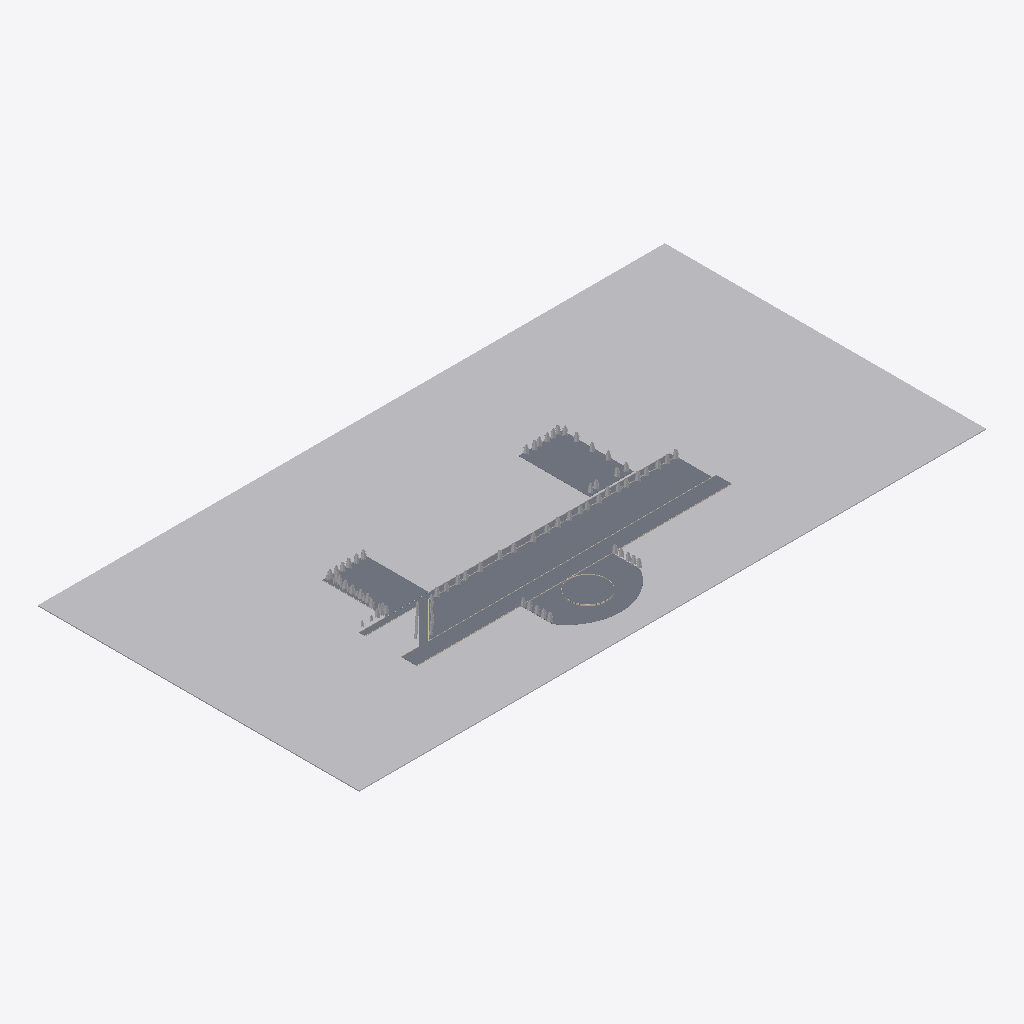
Isometric view of an IFC building model (IFC-SPF (STEP), schema IFC2X3, length unit millimetre), seen from the south-west, elements coloured by IFC class: 62 other elements (light grey), 10 walls (beige), 9 slabs (grey).
Extent 808.0 m × 414.0 m × 13.4 m (x, y, z). Storeys (2): Level 1 at 0.00 m; Level 2 at 4.00 m. Elements (119): 94 IfcBuildingElementProxy, 16 IfcWallStandardCase, 9 IfcSlab.

HEADER;
FILE_DESCRIPTION(('ViewDefinition [CoordinationView_V2.0]','RevitIdentifiers [ContentGUID: 7fc635f7-ba07-4414-867e-e6de44d6cdc0, VersionGUID: a9c73d23-bba2-46d1-acd5-e37a9050aa43, NumberOfSaves: 4]','CoordinateReference [CoordinateBase: Shared Coordinates]'),'2;1');
FILE_NAME('nhà gaaa.ifc','2026-10-30T13:51:15+07:00',(''),(''),'ODA SDAI 24.6','Autodesk Revit 24.3.60.12 (ENU) - IFC 24.3.60.12','');
FILE_SCHEMA(('IFC2X3'));
ENDSEC;
DATA;
#27=IFCPROJECT('1$nZNtkWT458P_vjwxAJ8m',#18,'0001',$,$,'Project Name','Project Status',(#22),#5451);
#42=IFCSITE('1$nZNtkWT458P_vjwxAJ8o',#18,'Default',$,$,#41,$,$,.ELEMENT.,(42,21,31,181945),(-71,-3,-24,-263305),0.0,$,$);
#32=IFCBUILDING('1$nZNtkWT458P_vjwxAJ8n',#18,'',$,$,#30,$,'',.ELEMENT.,$,$,#31);
#35=IFCBUILDINGSTOREY('3Zu5Bv0LOHrPC10026FoQQ',#18,'Level 1',$,'Level:8mm Head',#34,$,'Level 1',.ELEMENT.,0.0);
#39=IFCBUILDINGSTOREY('15Z0v90RiHrPC20026FoKR',#18,'Level 2',$,'Level:8mm Head',#38,$,'Level 2',.ELEMENT.,4000.0000000000005);
#128=IFCBUILDINGELEMENTPROXY('1X6tPJMGr3PwMJjbvqGmRi',#18,'Toposolid:Grassland - 1200mm:353582',$,'Toposolid:Grassland - 1200mm',#114,#127,'353582',$);
#4734=IFCSLAB('01Nxg82lDBUe8_ZBMFtsI_',#18,'Floor:cát:374973',$,'Floor:cát',#4717,#4733,'374973',.FLOOR.);
#4632=IFCSLAB('01Nxg82lDBUe8_ZBMFtspq',#18,'Floor:đường:372983',$,'Floor:đường',#4622,#4631,'372983',.FLOOR.);
#5130=IFCSLAB('01Nxg82lDBUe8_ZBMFtnig',#18,'Floor:cát:378665',$,'Floor:cát',#5103,#5129,'378665',.FLOOR.);
#4774=IFCSLAB('01Nxg82lDBUe8_ZBMFts42',#18,'Floor:đường:376065',$,'Floor:đường',#4764,#4773,'376065',.FLOOR.);
#258=IFCSLAB('01Nxg82lDBUe8_ZBMFtx15',#18,'Floor:đường:355398',$,'Floor:đường',#248,#257,'355398',.FLOOR.);
#5264=IFCSLAB('01Nxg82lDBUe8_ZBMFtnCe',#18,'Floor:160mm Concrete With 50mm Metal Deck:380715',$,'Floor:160mm Concrete With 50mm Metal Deck',#5250,#5263,'380715',.FLOOR.);
#63=IFCSLAB('08ylFFRz12a8EhK0qkJ6xi',#18,'Floor:đường:352530',$,'Floor:đường',#44,#62,'352530',.FLOOR.);
#104=IFCSLAB('1X6tPJMGr3PwMJjbvqGm84',#18,'Floor:đường:352710',$,'Floor:đường',#94,#103,'352710',.FLOOR.);
#932=IFCSLAB('01Nxg82lDBUe8_ZBMFtwTD',#18,'Floor:đường:359246',$,'Floor:đường',#919,#931,'359246',.FLOOR.);
#4681=IFCWALLSTANDARDCASE('01Nxg82lDBUe8_ZBMFtsYN',#18,'Basic Wall:trắng:373908',$,'Basic Wall:trắng',#4669,#4680,'373908');
#4707=IFCWALLSTANDARDCASE('01Nxg82lDBUe8_ZBMFtseK',#18,'Basic Wall:trắng:374295',$,'Basic Wall:trắng',#4692,#4706,'374295');
#179=IFCWALLSTANDARDCASE('1X6tPJMGr3PwMJjbvqGmNW',#18,'Basic Wall:trắng:353826',$,'Basic Wall:trắng',#163,#178,'353826');
#238=IFCWALLSTANDARDCASE('01Nxg82lDBUe8_ZBMFtx0B',#18,'Basic Wall:trắng:355336',$,'Basic Wall:trắng',#226,#237,'355336');
#5362=IFCWALLSTANDARDCASE('01Nxg82lDBUe8_ZBMFtmoZ',#18,'Basic Wall:trắng:381088',$,'Basic Wall:trắng',#5331,#5361,'381088');
#5320=IFCWALLSTANDARDCASE('01Nxg82lDBUe8_ZBMFtmoS',#18,'Basic Wall:trắng:381087',$,'Basic Wall:trắng',#5289,#5319,'381087');
#215=IFCWALLSTANDARDCASE('01Nxg82lDBUe8_ZBMFtx03',#18,'Basic Wall:trắng:355328',$,'Basic Wall:trắng',#203,#214,'355328');
#5189=IFCBUILDINGELEMENTPROXY('01Nxg82lDBUe8_ZBMFtnQs',#18,'RPC Tree - Deciduous:Lombardy Poplar - 40'':379573',$,'RPC Tree - Deciduous:Lombardy Poplar - 40''',#5188,#5185,'379573',$);
#886=IFCWALLSTANDARDCASE('01Nxg82lDBUe8_ZBMFtwPM',#18,'Basic Wall:trắng:358997',$,'Basic Wall:trắng',#874,#885,'358997');
#5156=IFCBUILDINGELEMENTPROXY('01Nxg82lDBUe8_ZBMFtnLx',#18,'RPC Tree - Deciduous:Lombardy Poplar - 40'':379256',$,'RPC Tree - Deciduous:Lombardy Poplar - 40''',#5155,#5152,'379256',$);
#5167=IFCBUILDINGELEMENTPROXY('01Nxg82lDBUe8_ZBMFtnNG',#18,'RPC Tree - Deciduous:Lombardy Poplar - 40'':379347',$,'RPC Tree - Deciduous:Lombardy Poplar - 40''',#5166,#5163,'379347',$);
#5178=IFCBUILDINGELEMENTPROXY('01Nxg82lDBUe8_ZBMFtnP9',#18,'RPC Tree - Deciduous:Lombardy Poplar - 40'':379466',$,'RPC Tree - Deciduous:Lombardy Poplar - 40''',#5177,#5174,'379466',$);
#5200=IFCBUILDINGELEMENTPROXY('01Nxg82lDBUe8_ZBMFtnSz',#18,'RPC Tree - Deciduous:Lombardy Poplar - 40'':379710',$,'RPC Tree - Deciduous:Lombardy Poplar - 40''',#5199,#5196,'379710',$);
#4368=IFCBUILDINGELEMENTPROXY('01Nxg82lDBUe8_ZBMFtqeg',#18,'RPC Tree - Deciduous:Lombardy Poplar - 40'':366121',$,'RPC Tree - Deciduous:Lombardy Poplar - 40''',#4367,#4364,'366121',$);
#4467=IFCBUILDINGELEMENTPROXY('01Nxg82lDBUe8_ZBMFtqQW',#18,'RPC Tree - Deciduous:Lombardy Poplar - 40'':367267',$,'RPC Tree - Deciduous:Lombardy Poplar - 40''',#4466,#4463,'367267',$);
#4500=IFCBUILDINGELEMENTPROXY('01Nxg82lDBUe8_ZBMFtqVJ',#18,'RPC Tree - Deciduous:Lombardy Poplar - 40'':367568',$,'RPC Tree - Deciduous:Lombardy Poplar - 40''',#4499,#4496,'367568',$);
#4976=IFCBUILDINGELEMENTPROXY('01Nxg82lDBUe8_ZBMFtn_m',#18,'RPC Tree - Deciduous:Lombardy Poplar - 40'':377779',$,'RPC Tree - Deciduous:Lombardy Poplar - 40''',#4975,#4972,'377779',$);
#5031=IFCBUILDINGELEMENTPROXY('01Nxg82lDBUe8_ZBMFtnaH',#18,'RPC Tree - Deciduous:Lombardy Poplar - 40'':378130',$,'RPC Tree - Deciduous:Lombardy Poplar - 40''',#5030,#5027,'378130',$);
#5097=IFCBUILDINGELEMENTPROXY('01Nxg82lDBUe8_ZBMFtnh3',#18,'RPC Tree - Deciduous:Lombardy Poplar - 40'':378560',$,'RPC Tree - Deciduous:Lombardy Poplar - 40''',#5096,#5093,'378560',$);
#4522=IFCBUILDINGELEMENTPROXY('01Nxg82lDBUe8_ZBMFttd7',#18,'RPC Tree - Deciduous:Lombardy Poplar - 40'':370116',$,'RPC Tree - Deciduous:Lombardy Poplar - 40''',#4521,#4518,'370116',$);
#4888=IFCBUILDINGELEMENTPROXY('01Nxg82lDBUe8_ZBMFtnoF',#18,'RPC Tree - Deciduous:Lombardy Poplar - 40'':376972',$,'RPC Tree - Deciduous:Lombardy Poplar - 40''',#4887,#4884,'376972',$);
#4932=IFCBUILDINGELEMENTPROXY('01Nxg82lDBUe8_ZBMFtnt9',#18,'RPC Tree - Deciduous:Lombardy Poplar - 40'':377290',$,'RPC Tree - Deciduous:Lombardy Poplar - 40''',#4931,#4928,'377290',$);
#5211=IFCBUILDINGELEMENTPROXY('01Nxg82lDBUe8_ZBMFtnV6',#18,'RPC Tree - Deciduous:Lombardy Poplar - 40'':379845',$,'RPC Tree - Deciduous:Lombardy Poplar - 40''',#5210,#5207,'379845',$);
#5233=IFCBUILDINGELEMENTPROXY('01Nxg82lDBUe8_ZBMFtn2O',#18,'RPC Tree - Deciduous:Lombardy Poplar - 40'':380059',$,'RPC Tree - Deciduous:Lombardy Poplar - 40''',#5232,#5229,'380059',$);
#975=IFCWALLSTANDARDCASE('01Nxg82lDBUe8_ZBMFtrnk',#18,'Basic Wall:trắng:360557',$,'Basic Wall:trắng',#943,#974,'360557');
#4434=IFCBUILDINGELEMENTPROXY('01Nxg82lDBUe8_ZBMFtqIO',#18,'RPC Tree - Deciduous:Lombardy Poplar - 40'':366747',$,'RPC Tree - Deciduous:Lombardy Poplar - 40''',#4433,#4430,'366747',$);
#4921=IFCBUILDINGELEMENTPROXY('01Nxg82lDBUe8_ZBMFtnsg',#18,'RPC Tree - Deciduous:Lombardy Poplar - 40'':377257',$,'RPC Tree - Deciduous:Lombardy Poplar - 40''',#4920,#4917,'377257',$);
#4954=IFCBUILDINGELEMENTPROXY('01Nxg82lDBUe8_ZBMFtny4',#18,'RPC Tree - Deciduous:Lombardy Poplar - 40'':377607',$,'RPC Tree - Deciduous:Lombardy Poplar - 40''',#4953,#4950,'377607',$);
#5009=IFCBUILDINGELEMENTPROXY('01Nxg82lDBUe8_ZBMFtnXf',#18,'RPC Tree - Deciduous:Lombardy Poplar - 40'':377962',$,'RPC Tree - Deciduous:Lombardy Poplar - 40''',#5008,#5005,'377962',$);
#5145=IFCBUILDINGELEMENTPROXY('01Nxg82lDBUe8_ZBMFtnKG',#18,'RPC Tree - Deciduous:Lombardy Poplar - 40'':379155',$,'RPC Tree - Deciduous:Lombardy Poplar - 40''',#5144,#5141,'379155',$);
#4379=IFCBUILDINGELEMENTPROXY('01Nxg82lDBUe8_ZBMFtqgV',#18,'RPC Tree - Deciduous:Lombardy Poplar - 40'':366236',$,'RPC Tree - Deciduous:Lombardy Poplar - 40''',#4378,#4375,'366236',$);
#4390=IFCBUILDINGELEMENTPROXY('01Nxg82lDBUe8_ZBMFtqhc',#18,'RPC Tree - Deciduous:Lombardy Poplar - 40'':366309',$,'RPC Tree - Deciduous:Lombardy Poplar - 40''',#4389,#4386,'366309',$);
#4511=IFCBUILDINGELEMENTPROXY('01Nxg82lDBUe8_ZBMFtq6g',#18,'RPC Tree - Deciduous:Lombardy Poplar - 40'':368041',$,'RPC Tree - Deciduous:Lombardy Poplar - 40''',#4510,#4507,'368041',$);
#4544=IFCBUILDINGELEMENTPROXY('01Nxg82lDBUe8_ZBMFttgx',#18,'RPC Tree - Deciduous:Lombardy Poplar - 40'':370360',$,'RPC Tree - Deciduous:Lombardy Poplar - 40''',#4543,#4540,'370360',$);
#4822=IFCBUILDINGELEMENTPROXY('01Nxg82lDBUe8_ZBMFtsCj',#18,'RPC Tree - Deciduous:Lombardy Poplar - 40'':376622',$,'RPC Tree - Deciduous:Lombardy Poplar - 40''',#4821,#4818,'376622',$);
#4833=IFCBUILDINGELEMENTPROXY('01Nxg82lDBUe8_ZBMFtsDc',#18,'RPC Tree - Deciduous:Lombardy Poplar - 40'':376677',$,'RPC Tree - Deciduous:Lombardy Poplar - 40''',#4832,#4829,'376677',$);
#5042=IFCBUILDINGELEMENTPROXY('01Nxg82lDBUe8_ZBMFtnbE',#18,'RPC Tree - Deciduous:Lombardy Poplar - 40'':378189',$,'RPC Tree - Deciduous:Lombardy Poplar - 40''',#5041,#5038,'378189',$);
#5086=IFCBUILDINGELEMENTPROXY('01Nxg82lDBUe8_ZBMFtnfu',#18,'RPC Tree - Deciduous:Lombardy Poplar - 40'':378491',$,'RPC Tree - Deciduous:Lombardy Poplar - 40''',#5085,#5082,'378491',$);
#5244=IFCBUILDINGELEMENTPROXY('01Nxg82lDBUe8_ZBMFtn4N',#18,'RPC Tree - Deciduous:Lombardy Poplar - 40'':380180',$,'RPC Tree - Deciduous:Lombardy Poplar - 40''',#5243,#5240,'380180',$);
#4346=IFCBUILDINGELEMENTPROXY('01Nxg82lDBUe8_ZBMFtqZW',#18,'RPC Tree - Deciduous:Lombardy Poplar - 40'':365795',$,'RPC Tree - Deciduous:Lombardy Poplar - 40''',#4345,#4342,'365795',$);
#4423=IFCBUILDINGELEMENTPROXY('01Nxg82lDBUe8_ZBMFtqGb',#18,'RPC Tree - Deciduous:Lombardy Poplar - 40'':366630',$,'RPC Tree - Deciduous:Lombardy Poplar - 40''',#4422,#4419,'366630',$);
#4555=IFCBUILDINGELEMENTPROXY('01Nxg82lDBUe8_ZBMFtthg',#18,'RPC Tree - Deciduous:Lombardy Poplar - 40'':370409',$,'RPC Tree - Deciduous:Lombardy Poplar - 40''',#4554,#4551,'370409',$);
#4577=IFCBUILDINGELEMENTPROXY('01Nxg82lDBUe8_ZBMFttGm',#18,'RPC Tree - Deciduous:Lombardy Poplar - 40'':370739',$,'RPC Tree - Deciduous:Lombardy Poplar - 40''',#4576,#4573,'370739',$);
#4588=IFCBUILDINGELEMENTPROXY('01Nxg82lDBUe8_ZBMFttKT',#18,'RPC Tree - Deciduous:Lombardy Poplar - 40'':370974',$,'RPC Tree - Deciduous:Lombardy Poplar - 40''',#4587,#4584,'370974',$);
#4855=IFCBUILDINGELEMENTPROXY('01Nxg82lDBUe8_ZBMFtsFU',#18,'RPC Tree - Deciduous:Lombardy Poplar - 40'':376797',$,'RPC Tree - Deciduous:Lombardy Poplar - 40''',#4854,#4851,'376797',$);
#4910=IFCBUILDINGELEMENTPROXY('01Nxg82lDBUe8_ZBMFtnq9',#18,'RPC Tree - Deciduous:Lombardy Poplar - 40'':377098',$,'RPC Tree - Deciduous:Lombardy Poplar - 40''',#4909,#4906,'377098',$);
#4943=IFCBUILDINGELEMENTPROXY('01Nxg82lDBUe8_ZBMFtnwD',#18,'RPC Tree - Deciduous:Lombardy Poplar - 40'':377486',$,'RPC Tree - Deciduous:Lombardy Poplar - 40''',#4942,#4939,'377486',$);
#4998=IFCBUILDINGELEMENTPROXY('01Nxg82lDBUe8_ZBMFtnWg',#18,'RPC Tree - Deciduous:Lombardy Poplar - 40'':377897',$,'RPC Tree - Deciduous:Lombardy Poplar - 40''',#4997,#4994,'377897',$);
#5222=IFCBUILDINGELEMENTPROXY('01Nxg82lDBUe8_ZBMFtn17',#18,'RPC Tree - Deciduous:Lombardy Poplar - 40'':379972',$,'RPC Tree - Deciduous:Lombardy Poplar - 40''',#5221,#5218,'379972',$);
#4566=IFCBUILDINGELEMENTPROXY('01Nxg82lDBUe8_ZBMFttjv',#18,'RPC Tree - Deciduous:Lombardy Poplar - 40'':370554',$,'RPC Tree - Deciduous:Lombardy Poplar - 40''',#4565,#4562,'370554',$);
#4811=IFCBUILDINGELEMENTPROXY('01Nxg82lDBUe8_ZBMFtsCG',#18,'RPC Tree - Deciduous:Lombardy Poplar - 40'':376595',$,'RPC Tree - Deciduous:Lombardy Poplar - 40''',#4810,#4807,'376595',$);
#4800=IFCBUILDINGELEMENTPROXY('01Nxg82lDBUe8_ZBMFtsB5',#18,'RPC Tree - Deciduous:Lombardy Poplar - 40'':376518',$,'RPC Tree - Deciduous:Lombardy Poplar - 40''',#4799,#4796,'376518',$);
#4866=IFCBUILDINGELEMENTPROXY('01Nxg82lDBUe8_ZBMFtnmN',#18,'RPC Tree - Deciduous:Lombardy Poplar - 40'':376852',$,'RPC Tree - Deciduous:Lombardy Poplar - 40''',#4865,#4862,'376852',$);
#4899=IFCBUILDINGELEMENTPROXY('01Nxg82lDBUe8_ZBMFtnp4',#18,'RPC Tree - Deciduous:Lombardy Poplar - 40'':377031',$,'RPC Tree - Deciduous:Lombardy Poplar - 40''',#4898,#4895,'377031',$);
#4489=IFCBUILDINGELEMENTPROXY('01Nxg82lDBUe8_ZBMFtqUI',#18,'RPC Tree - Deciduous:Lombardy Poplar - 40'':367505',$,'RPC Tree - Deciduous:Lombardy Poplar - 40''',#4488,#4485,'367505',$);
#4533=IFCBUILDINGELEMENTPROXY('01Nxg82lDBUe8_ZBMFttf0',#18,'RPC Tree - Deciduous:Lombardy Poplar - 40'':370243',$,'RPC Tree - Deciduous:Lombardy Poplar - 40''',#4532,#4529,'370243',$);
#4789=IFCBUILDINGELEMENTPROXY('01Nxg82lDBUe8_ZBMFts6w',#18,'RPC Tree - Deciduous:Lombardy Poplar - 40'':376249',$,'RPC Tree - Deciduous:Lombardy Poplar - 40''',#4788,#4785,'376249',$);
#4844=IFCBUILDINGELEMENTPROXY('01Nxg82lDBUe8_ZBMFtsEB',#18,'RPC Tree - Deciduous:Lombardy Poplar - 40'':376712',$,'RPC Tree - Deciduous:Lombardy Poplar - 40''',#4843,#4840,'376712',$);
#5020=IFCBUILDINGELEMENTPROXY('01Nxg82lDBUe8_ZBMFtnYe',#18,'RPC Tree - Deciduous:Lombardy Poplar - 40'':378027',$,'RPC Tree - Deciduous:Lombardy Poplar - 40''',#5019,#5016,'378027',$);
#5053=IFCBUILDINGELEMENTPROXY('01Nxg82lDBUe8_ZBMFtnc9',#18,'RPC Tree - Deciduous:Lombardy Poplar - 40'':378250',$,'RPC Tree - Deciduous:Lombardy Poplar - 40''',#5052,#5049,'378250',$);
#4456=IFCBUILDINGELEMENTPROXY('01Nxg82lDBUe8_ZBMFtqNo',#18,'RPC Tree - Deciduous:Lombardy Poplar - 40'':367089',$,'RPC Tree - Deciduous:Lombardy Poplar - 40''',#4455,#4452,'367089',$);
#4877=IFCBUILDINGELEMENTPROXY('01Nxg82lDBUe8_ZBMFtnnA',#18,'RPC Tree - Deciduous:Lombardy Poplar - 40'':376905',$,'RPC Tree - Deciduous:Lombardy Poplar - 40''',#4876,#4873,'376905',$);
#4965=IFCBUILDINGELEMENTPROXY('01Nxg82lDBUe8_ZBMFtnz5',#18,'RPC Tree - Deciduous:Lombardy Poplar - 40'':377670',$,'RPC Tree - Deciduous:Lombardy Poplar - 40''',#4964,#4961,'377670',$);
#4987=IFCBUILDINGELEMENTPROXY('01Nxg82lDBUe8_ZBMFtn$j',#18,'RPC Tree - Deciduous:Lombardy Poplar - 40'':377838',$,'RPC Tree - Deciduous:Lombardy Poplar - 40''',#4986,#4983,'377838',$);
#5075=IFCBUILDINGELEMENTPROXY('01Nxg82lDBUe8_ZBMFtnen',#18,'RPC Tree - Deciduous:Lombardy Poplar - 40'':378418',$,'RPC Tree - Deciduous:Lombardy Poplar - 40''',#5074,#5071,'378418',$);
#1045=IFCWALLSTANDARDCASE('01Nxg82lDBUe8_ZBMFtrxj',#18,'Basic Wall:trắng:361198',$,'Basic Wall:trắng',#1029,#1044,'361198');
#5064=IFCBUILDINGELEMENTPROXY('01Nxg82lDBUe8_ZBMFtndI',#18,'RPC Tree - Deciduous:Lombardy Poplar - 40'':378321',$,'RPC Tree - Deciduous:Lombardy Poplar - 40''',#5063,#5060,'378321',$);
#4445=IFCBUILDINGELEMENTPROXY('01Nxg82lDBUe8_ZBMFtqKD',#18,'RPC Tree - Deciduous:Lombardy Poplar - 40'':366862',$,'RPC Tree - Deciduous:Lombardy Poplar - 40''',#4444,#4441,'366862',$);
#4412=IFCBUILDINGELEMENTPROXY('01Nxg82lDBUe8_ZBMFtqlq',#18,'RPC Tree - Deciduous:Lombardy Poplar - 40'':366583',$,'RPC Tree - Deciduous:Lombardy Poplar - 40''',#4411,#4408,'366583',$);
#4334=IFCBUILDINGELEMENTPROXY('01Nxg82lDBUe8_ZBMFtqWT',#18,'RPC Tree - Deciduous:Lombardy Poplar - 40'':365598',$,'RPC Tree - Deciduous:Lombardy Poplar - 40''',#4333,#4330,'365598',$);
#4357=IFCBUILDINGELEMENTPROXY('01Nxg82lDBUe8_ZBMFtqc7',#18,'RPC Tree - Deciduous:Lombardy Poplar - 40'':365956',$,'RPC Tree - Deciduous:Lombardy Poplar - 40''',#4356,#4353,'365956',$);
ENDSEC;
